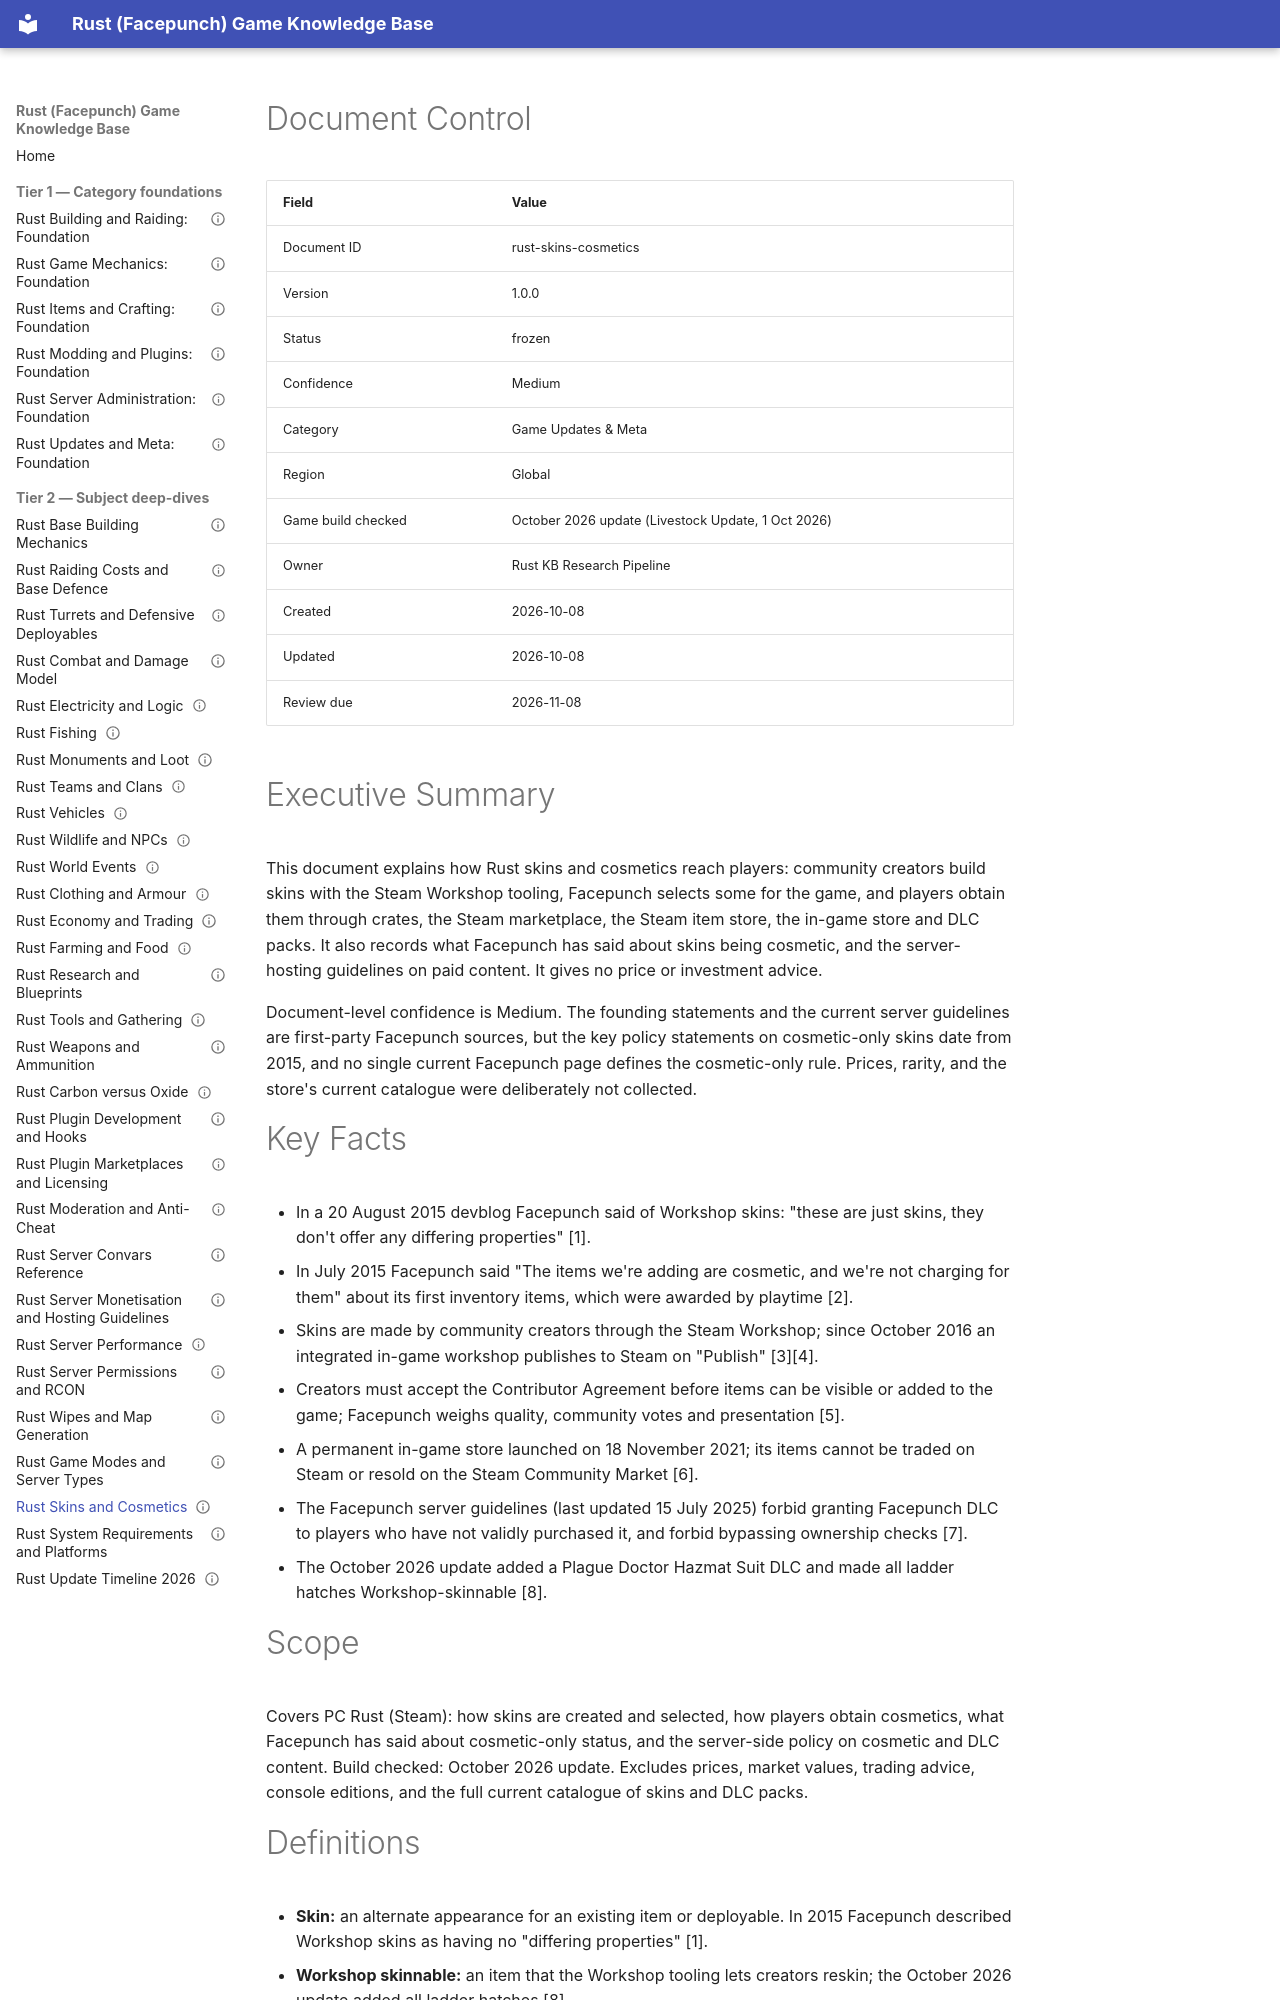

repository: VainAsher/rust-game-knowledge-base · page: updates-meta/rust-skins-cosmetics/index.html · generator: mkdocs

---
id: rust-skins-cosmetics
title: "Rust Skins and Cosmetics"
version: 1.0.0
status: frozen
confidence: Medium
category: Game Updates & Meta
topic: "Skins and cosmetics"
market: Global
document_type: deep-dive
created: 2026-10-08
updated: 2026-10-08
review_due: 2026-11-08
sources_verified: 2026-10-08
supersedes: null
related: [rust-updates-meta-foundation, rust-clothing-armour, rust-economy-trading, rust-server-administration-foundation, rust-moderation-anti-cheat, rust-modding-plugins-foundation]
tags: [skins, cosmetics, workshop, item-store, dlc, server-guidelines]
game_build_checked: "October 2026 update (Livestock Update, 1 Oct 2026)"
---

# Document Control

| Field | Value |
|-------|-------|
| Document ID | rust-skins-cosmetics |
| Version | 1.0.0 |
| Status | frozen |
| Confidence | Medium |
| Category | Game Updates & Meta |
| Region | Global |
| Game build checked | October 2026 update (Livestock Update, 1 Oct 2026) |
| Owner | Rust KB Research Pipeline |
| Created | 2026-10-08 |
| Updated | 2026-10-08 |
| Review due | 2026-11-08 |

# Executive Summary

This document explains how Rust skins and cosmetics reach players: community creators build skins with the Steam Workshop tooling, Facepunch selects some for the game, and players obtain them through crates, the Steam marketplace, the Steam item store, the in-game store and DLC packs. It also records what Facepunch has said about skins being cosmetic, and the server-hosting guidelines on paid content. It gives no price or investment advice.

Document-level confidence is Medium. The founding statements and the current server guidelines are first-party Facepunch sources, but the key policy statements on cosmetic-only skins date from 2015, and no single current Facepunch page defines the cosmetic-only rule. Prices, rarity, and the store's current catalogue were deliberately not collected.

# Key Facts

- In a 20 August 2015 devblog Facepunch said of Workshop skins: "these are just skins, they don't offer any differing properties" [1].
- In July 2015 Facepunch said "The items we're adding are cosmetic, and we're not charging for them" about its first inventory items, which were awarded by playtime [2].
- Skins are made by community creators through the Steam Workshop; since October 2016 an integrated in-game workshop publishes to Steam on "Publish" [3][4].
- Creators must accept the Contributor Agreement before items can be visible or added to the game; Facepunch weighs quality, community votes and presentation [5].
- A permanent in-game store launched on 18 November 2021; its items cannot be traded on Steam or resold on the Steam Community Market [6].
- The Facepunch server guidelines (last updated 15 July 2025) forbid granting Facepunch DLC to players who have not validly purchased it, and forbid bypassing ownership checks [7].
- The October 2026 update added a Plague Doctor Hazmat Suit DLC and made all ladder hatches Workshop-skinnable [8].

# Scope

Covers PC Rust (Steam): how skins are created and selected, how players obtain cosmetics, what Facepunch has said about cosmetic-only status, and the server-side policy on cosmetic and DLC content. Build checked: October 2026 update. Excludes prices, market values, trading advice, console editions, and the full current catalogue of skins and DLC packs.
